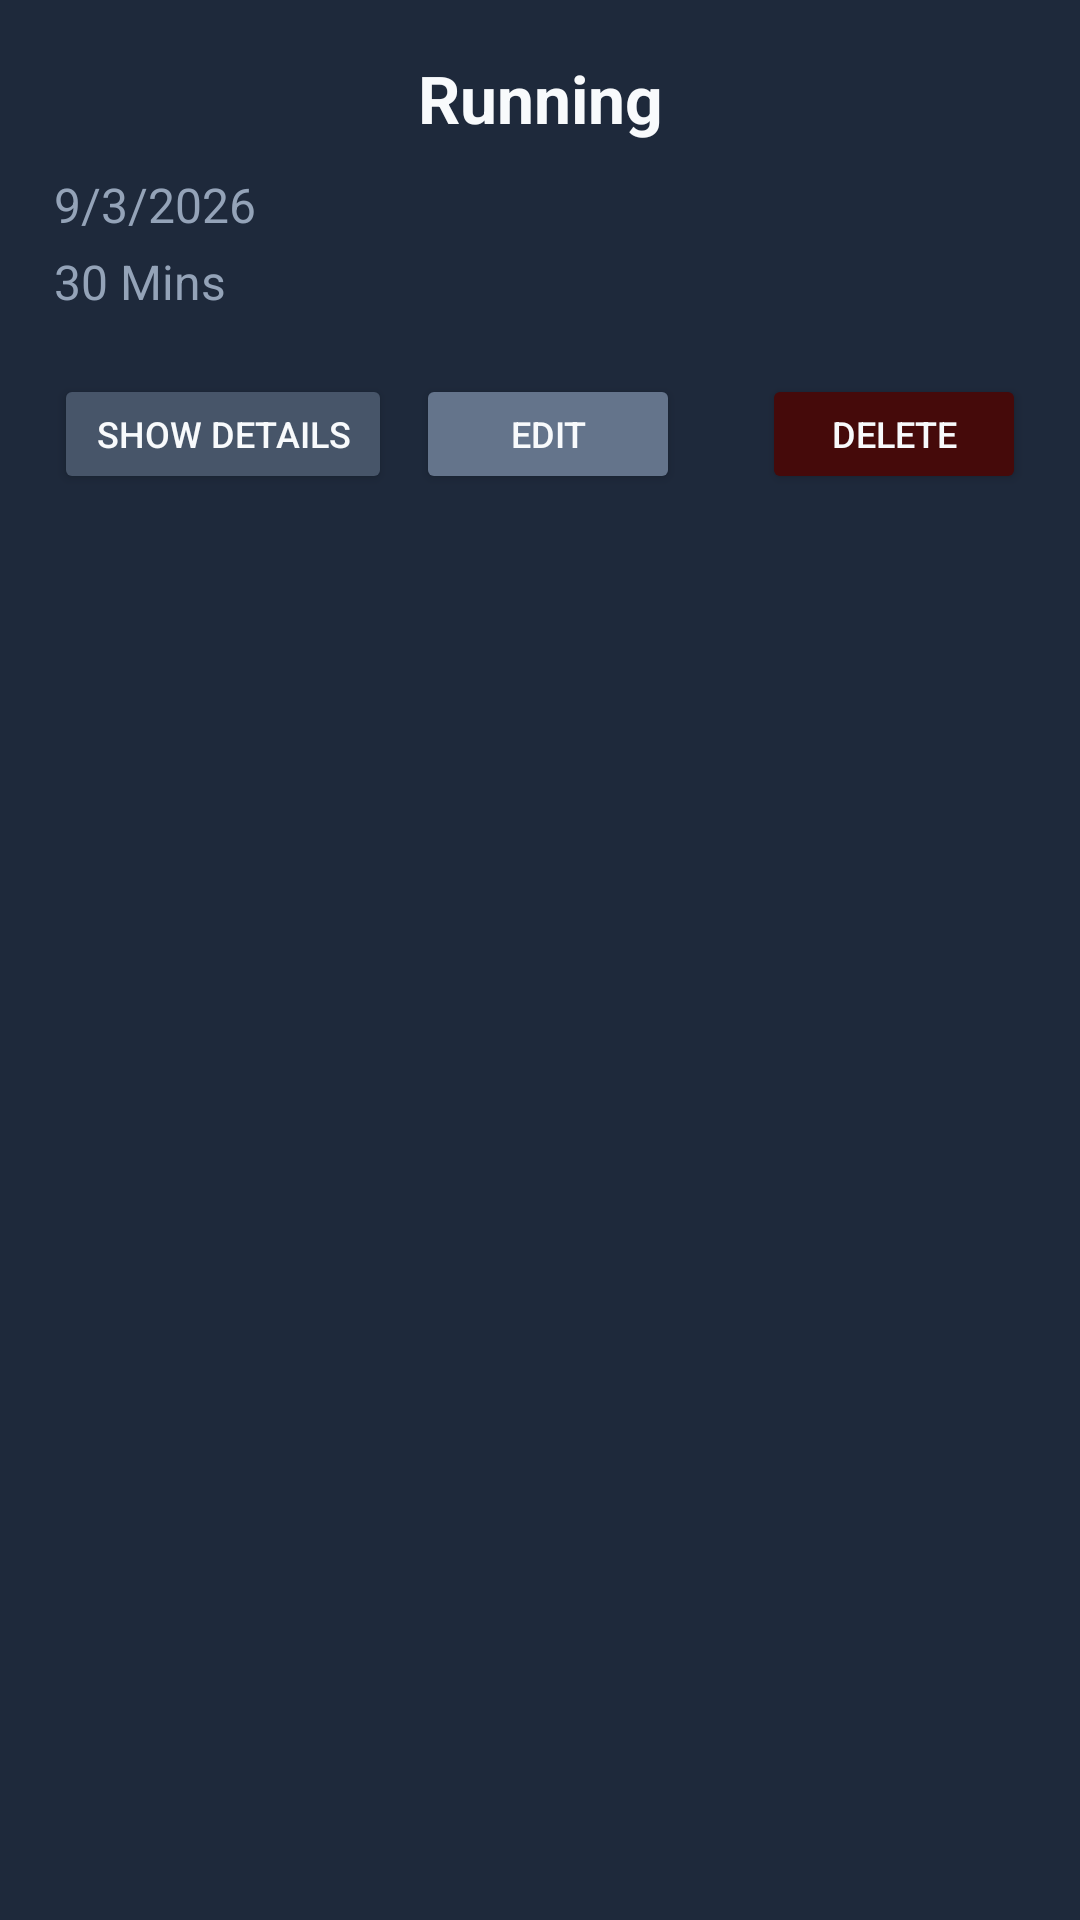

Android layout source for this screen:
<!-- AndroidManifest.xml: application theme Theme.FitnessTrackingApp -->
<!-- res/layout/workout_item_view.xml -->
<?xml version="1.0" encoding="utf-8"?>
<LinearLayout
    xmlns:android="http://schemas.android.com/apk/res/android"
    android:layout_width="match_parent"
    android:layout_height="wrap_content"
    android:orientation="vertical"
    android:layout_margin="12dp"
    android:background="@color/surface_card"
    android:padding="18dp">

    <TextView
        android:id="@+id/txtWorkoutType"
        android:layout_width="match_parent"
        android:layout_height="wrap_content"
        android:layout_marginBottom="10dp"
        android:gravity="center"
        android:text="Running"
        android:textColor="@color/text_primary_white"
        android:textSize="22sp"
        android:textStyle="bold" />

    <TextView
        android:id="@+id/txtWorkoutDate"
        android:layout_width="match_parent"
        android:layout_height="wrap_content"
        android:layout_marginBottom="4dp"
        android:text="9/3/2026"
        android:textColor="@color/text_secondary_gray"
        android:textSize="16sp" />

    <TextView
        android:id="@+id/txtWorkoutDuration"
        android:layout_width="match_parent"
        android:layout_height="wrap_content"
        android:layout_marginBottom="14dp"
        android:text="30 Mins"
        android:textColor="@color/text_secondary_gray"
        android:textSize="16sp" />

    <LinearLayout
        android:layout_width="match_parent"
        android:layout_height="wrap_content"
        android:layout_marginTop="6dp"
        android:gravity="center"
        android:orientation="horizontal">

        <LinearLayout
            android:layout_width="0dp"
            android:layout_height="wrap_content"
            android:layout_weight="1"
            android:gravity="start"
            android:orientation="horizontal">

            <Button
                android:id="@+id/btnShowWorkoutDetail"
                android:layout_width="wrap_content"
                android:layout_height="40dp"
                android:layout_marginEnd="8dp"
                android:backgroundTint="@color/nav_inactive"
                android:paddingStart="14dp"
                android:paddingEnd="14dp"
                android:text="Show Details"
                android:textAllCaps="true"
                android:textColor="@color/text_primary_white"
                android:textSize="12sp" />

            <Button
                android:id="@+id/btnEditWorkout"
                android:layout_width="wrap_content"
                android:layout_height="40dp"
                android:backgroundTint="@color/text_hint_dark"
                android:paddingStart="18dp"
                android:paddingEnd="18dp"
                android:text="Edit"
                android:textAllCaps="true"
                android:textColor="@color/text_primary_white"
                android:textSize="12sp" />
        </LinearLayout>

        <Button
            android:id="@+id/btnDeleteWorkout"
            android:layout_width="wrap_content"
            android:layout_height="40dp"
            android:layout_marginStart="8dp"
            android:backgroundTint="@color/card_cardio_red"
            android:paddingStart="18dp"
            android:paddingEnd="18dp"
            android:text="Delete"
            android:textAllCaps="true"
            android:textColor="@color/text_primary_white"
            android:textSize="12sp" />


    </LinearLayout>

</LinearLayout>
<!-- resources referenced by this layout -->
<resources>
  <color name="card_cardio_red">#450A0A</color>
  <color name="nav_inactive">#475569</color>
  <color name="surface_card">#1E293B</color>
  <color name="text_hint_dark">#64748B</color>
  <color name="text_primary_white">#F8FAFC</color>
  <color name="text_secondary_gray">#94A3B8</color>
  <style name="Theme.FitnessTrackingApp" parent="Base.Theme.FitnessTrackingApp" />
  <style name="Base.Theme.FitnessTrackingApp" parent="Theme.AppCompat.Light.DarkActionBar">
          
           <item name="colorPrimary">@color/bg_app_main</item>
      </style>
  <color name="bg_app_main">#0F172A</color>
</resources>
